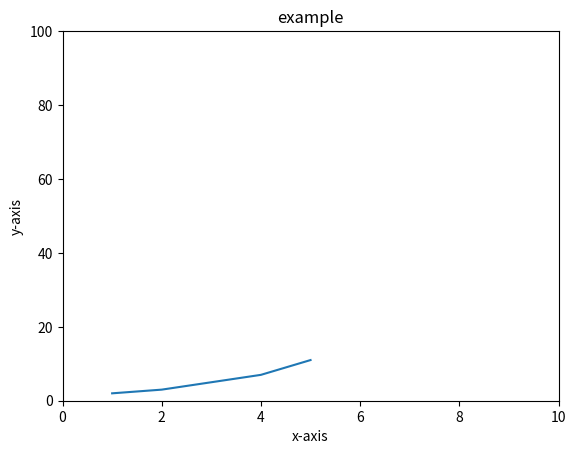

Reproduce this figure in Python.
import matplotlib.pyplot as plt
x=[1, 2, 3, 4, 5]
y=[2, 3, 5, 7, 11]
plt.plot(x, y)
plt.title("example")
plt.xlabel("x-axis")
plt.ylabel("y-axis")
plt.xlim(0, 10) 
plt.ylim(0, 100)
plt.show()
